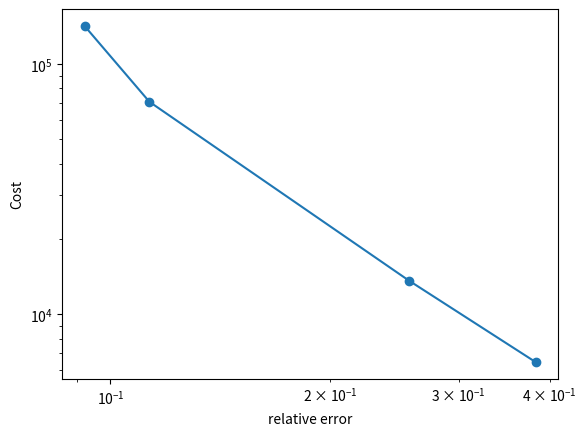

The script that saved this image:
""" MLW_sr.py results:
N:  500
Time:  18.31296420097351
The mean cost:  6444.5
rRMSE:  0.382511403641432

N:  1000
Time:  39.48930501937866
The mean cost:  13630.0
rRMSE:  0.2565747316233734

N:  5000
Time:  409.39933943748474
The mean cost:  70715.0
rRMSE:  0.11308309851958524

N:  10000
Time:  1603.2839212417603
The mean cost:  142000.0
rRMSE:  0.0921778958333096
"""

import matplotlib.pyplot as plt

cost = [6444.5, 13630.0, 70715.0, 142000.0]
rrmse = [0.382511403641432, 0.2565747316233734, 0.11308309851958524, 0.09217789583330968]

plt.plot(rrmse, cost, 'o-')
plt.xscale('log')
plt.yscale('log')
plt.xlabel('relative error')
plt.ylabel('Cost')
plt.show()
